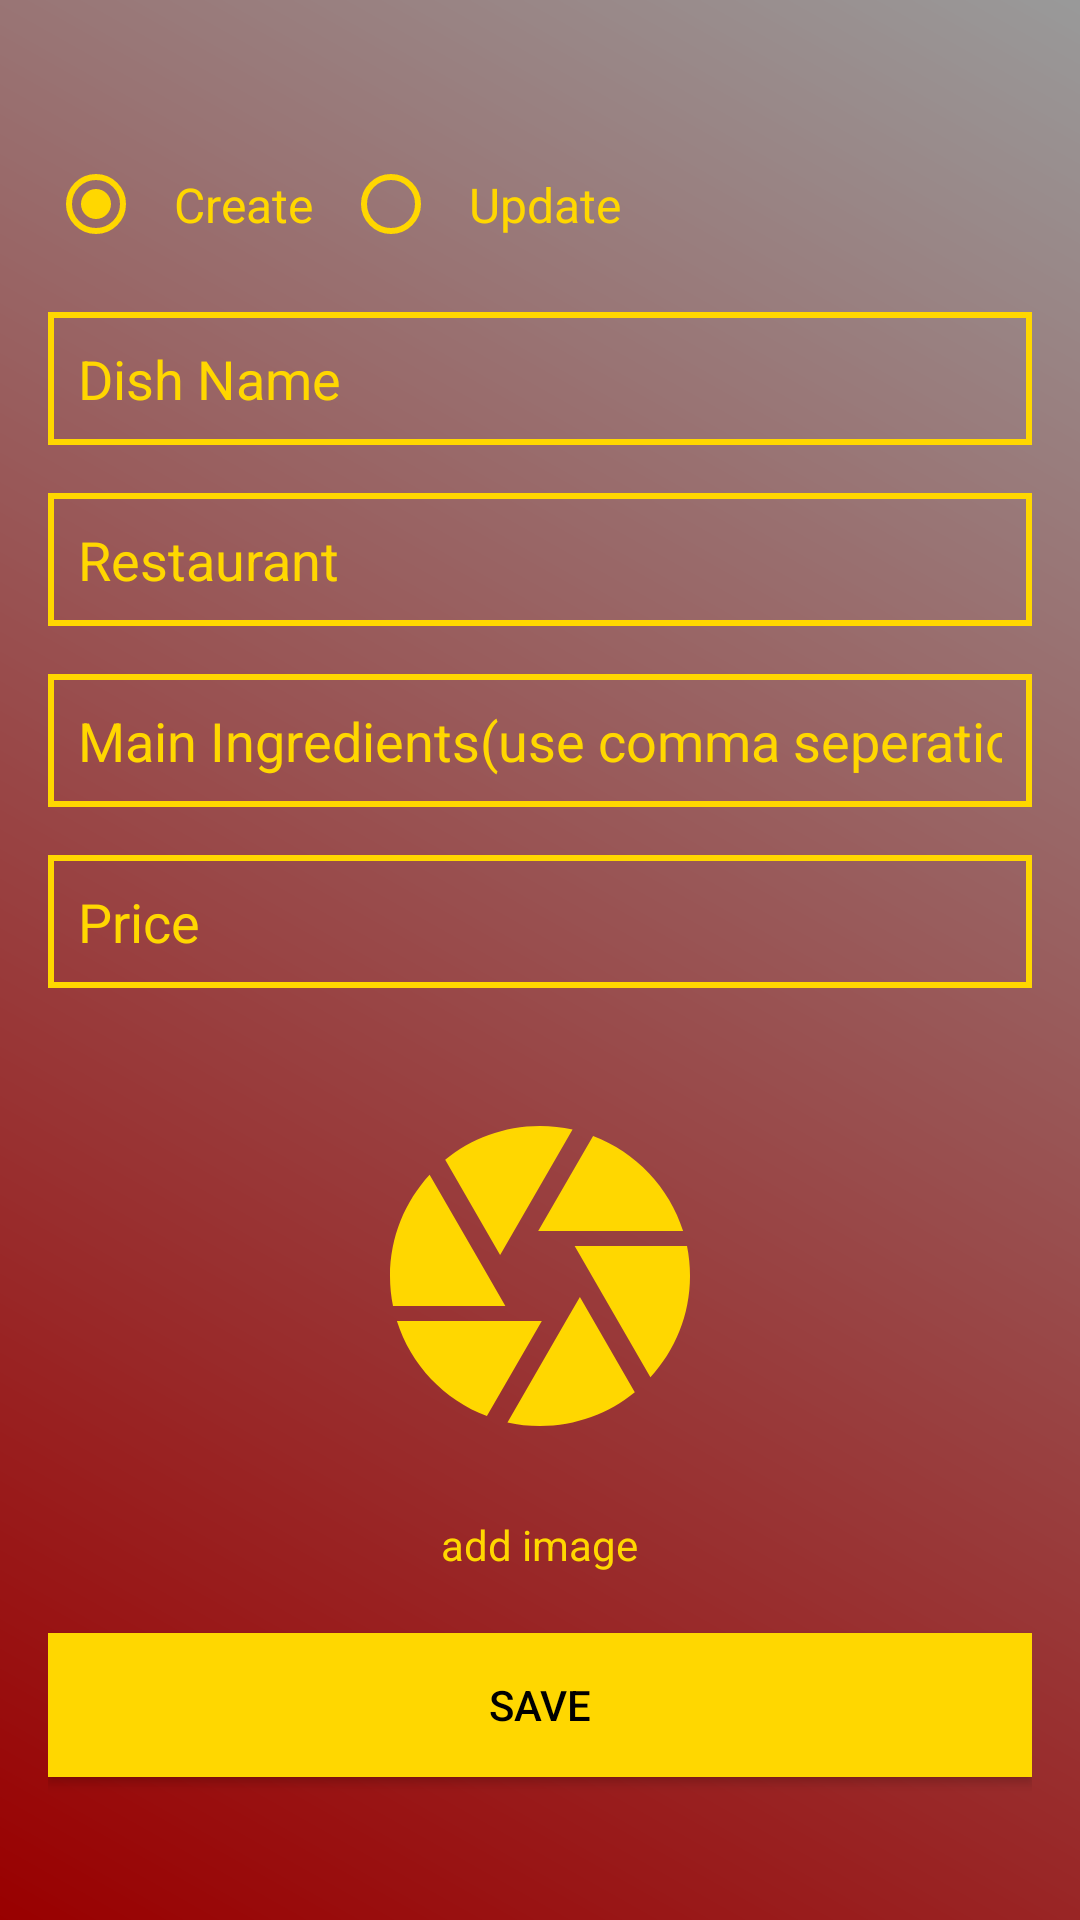

The Android layout XML behind this screen, and the referenced resources:
<!-- AndroidManifest.xml: application theme Theme.MenUW -->
<!-- res/layout/fragment_food_item.xml -->
<?xml version="1.0" encoding="utf-8"?>
<FrameLayout xmlns:android="http://schemas.android.com/apk/res/android"
    xmlns:tools="http://schemas.android.com/tools"
    android:layout_width="match_parent"
    android:layout_height="match_parent"
    android:background="@drawable/gradient_background"
    tools:context=".fragments.FoodItemFragment">

    <LinearLayout
        android:layout_width="match_parent"
        android:layout_height="match_parent"
        android:orientation="vertical"
        android:gravity="center"
        android:padding="16dp">

        <RadioGroup
            android:id="@+id/radio_group_food_item_frag"
            android:layout_width="match_parent"
            android:layout_height="wrap_content"
            android:orientation="horizontal"
            android:background="#00FFFFFF"
            android:layout_marginBottom="15dp">

            <RadioButton
                android:id="@+id/radio_button_create_food_item_frag"
                android:layout_width="wrap_content"
                android:layout_height="wrap_content"
                android:buttonTint="@color/gold"
                android:padding="10dp"
                android:text="@string/create"
                android:textColor="@color/gold"
                android:checked="true"
                android:textSize="16sp" />

            <RadioButton
                android:id="@+id/radio_button_update_food_item_frag"
                android:layout_width="wrap_content"
                android:layout_height="wrap_content"
                android:buttonTint="@color/gold"
                android:padding="10dp"
                android:text="@string/update"
                android:textColor="@color/gold"
                android:textSize="16sp"

                />

        </RadioGroup>

        <AutoCompleteTextView
            android:id="@+id/editTextFoodItemDishName"
            android:layout_width="match_parent"
            android:layout_height="wrap_content"
            android:hint="@string/dish_name"
            android:inputType="text"
            android:background="@drawable/edit_text_background"
            android:textColor="@color/gold"
            android:textColorHint="@color/gold"
            android:padding="10dp"
            android:enabled="true"
            android:layout_marginBottom="16dp" />

        <EditText
            android:id="@+id/editTextFoodItemRestaurant"
            android:layout_width="match_parent"
            android:layout_height="wrap_content"
            android:background="@drawable/edit_text_background"
            android:focusable="true"
            android:hint="@string/restaurant"
            android:inputType="text"
            android:textColor="@color/gold"
            android:textColorHint="@color/gold"
            android:padding="10dp"
            android:clickable="true"
            android:enabled="true"
            android:layout_marginBottom="16dp" />

        <EditText
            android:id="@+id/editTextFoodItemMainINgredients"
            android:layout_width="match_parent"
            android:layout_height="wrap_content"
            android:hint="@string/main_ingredients_use_comma_seperation"
            android:background="@drawable/edit_text_background"
            android:inputType="text"
            android:textColor="@color/gold"
            android:textColorHint="@color/gold"
            android:padding="10dp"
            android:enabled="true"
            android:layout_marginBottom="16dp" />

        <EditText
            android:id="@+id/editTextFoodItemPrice"
            android:layout_width="match_parent"
            android:layout_height="wrap_content"
            android:hint="@string/price"
            android:background="@drawable/edit_text_background"
            android:inputType="numberDecimal"
            android:textColor="@color/gold"
            android:padding="10dp"
            android:enabled="true"
            android:textColorHint="@color/gold"
            android:layout_marginBottom="16dp" />

        <ImageView
            android:id="@+id/food_item_camera_iv"
            android:layout_width="120dp"
            android:layout_height="120dp"
            android:layout_margin="20dp"
            android:backgroundTint="#00000000"
            android:src="@drawable/ic_camera"
            />

        <TextView
            android:layout_width="wrap_content"
            android:layout_height="wrap_content"
            android:text="@string/click_on_image"
            android:textColor="@color/gold"
            android:backgroundTint="#00000000"
            android:layout_marginBottom="20dp"
            />

        <Button
            android:id="@+id/btnSaveFooditem"
            android:layout_width="match_parent"
            android:layout_height="wrap_content"
            android:textColor="@color/black"
            android:background="@color/gold"
            android:text="@string/save" />
    </LinearLayout>

</FrameLayout>
<!-- resources referenced by this layout -->
<resources>
  <color name="black">#FF000000</color>
  <color name="gold">#FFFFD700</color>
  <!-- drawable edit_text_background (drawable) -->
  <?xml version="1.0" encoding="utf-8"?>
  <shape xmlns:android="http://schemas.android.com/apk/res/android">
  <stroke android:color="@color/gold" android:width="2dp"/>
  </shape>
  <!-- drawable gradient_background (drawable) -->
  <?xml version="1.0" encoding="utf-8"?>
  <shape xmlns:android="http://schemas.android.com/apk/res/android">
      <gradient
      android:angle="45"
      android:centerColor="@color/light_red"
      android:endColor="@color/white"
      android:gradientRadius="300"
      android:startColor="@color/red"
      android:type="linear" />
  </shape>
  <!-- drawable ic_camera (drawable) -->
  <vector xmlns:android="http://schemas.android.com/apk/res/android" android:height="24dp" android:tint="#FFD700" android:viewportHeight="24" android:viewportWidth="24" android:width="24dp">
        
      <path android:fillColor="@android:color/white" android:pathData="M9.4,10.5l4.77,-8.26C13.47,2.09 12.75,2 12,2c-2.4,0 -4.6,0.85 -6.32,2.25l3.66,6.35 0.06,-0.1zM21.54,9c-0.92,-2.92 -3.15,-5.26 -6,-6.34L11.88,9h9.66zM21.8,10h-7.49l0.29,0.5 4.76,8.25C21,16.97 22,14.61 22,12c0,-0.69 -0.07,-1.35 -0.2,-2zM8.54,12l-3.9,-6.75C3.01,7.03 2,9.39 2,12c0,0.69 0.07,1.35 0.2,2h7.49l-1.15,-2zM2.46,15c0.92,2.92 3.15,5.26 6,6.34L12.12,15L2.46,15zM13.73,15l-3.9,6.76c0.7,0.15 1.42,0.24 2.17,0.24 2.4,0 4.6,-0.85 6.32,-2.25l-3.66,-6.35 -0.93,1.6z"/>
      
  </vector>
  <string name="click_on_image">add image</string>
  <string name="create">Create</string>
  <string name="dish_name">Dish Name</string>
  <string name="main_ingredients_use_comma_seperation">Main Ingredients(use comma seperation)</string>
  <string name="price">Price</string>
  <string name="restaurant">Restaurant</string>
  <string name="save">Save</string>
  <string name="update">Update</string>
  <style name="Theme.MenUW" parent="android:Theme.Material.Light.NoActionBar">
      <item name="android:colorPrimary">@color/gold</item>
      <item name="android:textColor">@color/white</item>
      <item name="android:background">@color/black_overlay</item>
      </style>
  <color name="light_red">#FFFF8080</color>
  <color name="white">#FFFFFFFF</color>
  <color name="red">#FFFF0000</color>
  <color name="black_overlay">#66000000</color>
</resources>
